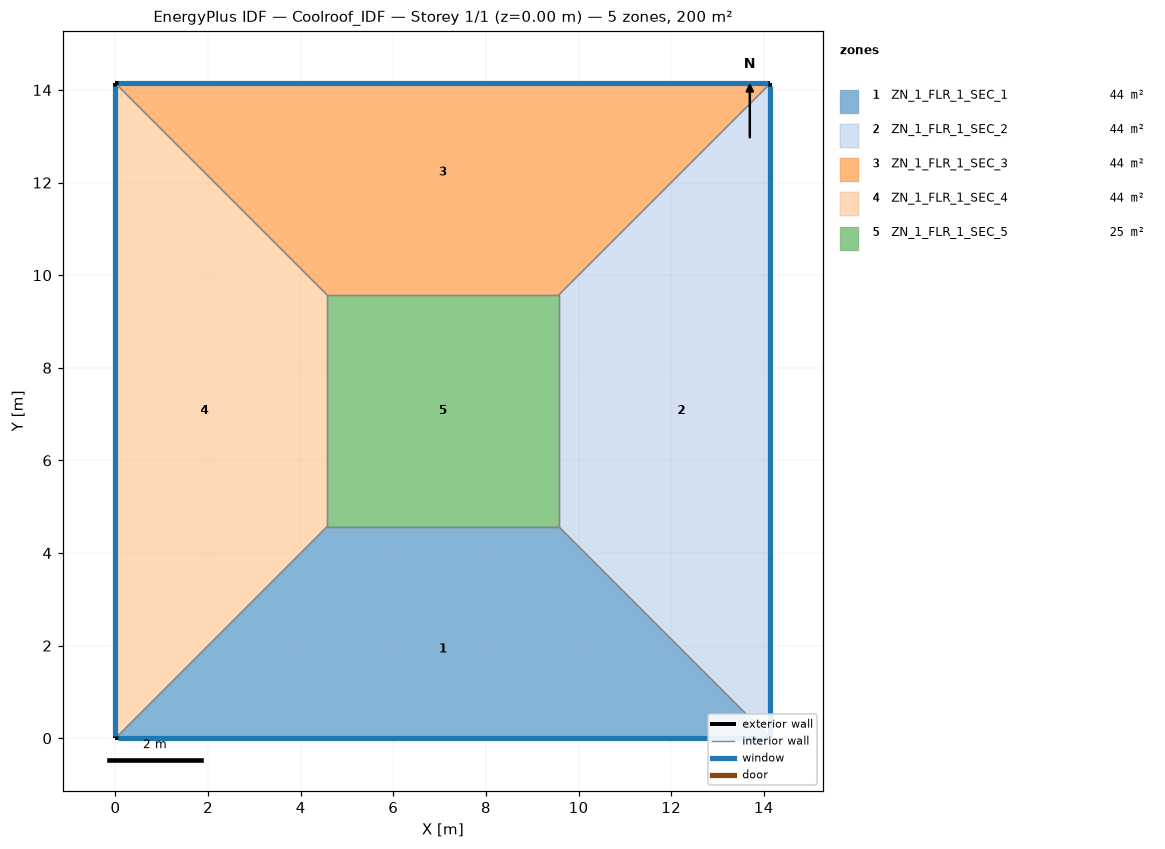
=== STOREY PLAN SPEC (per zone: floor XY polygon, exterior-wall plan segments, windows/doors) ===
zone 1: ZN_1_FLR_1_SEC_1  (43.7 m²)
  floor: (4.57, 4.57) (9.57, 4.57) (14.14, 0.00) (0.00, 0.00)
  exterior wall: (0.00, 0.00) – (14.14, 0.00)  [14.1 m]
    window: (0.05, 0.00) – (14.09, 0.00)  [14.8 m²]
  interior walls: 3
zone 2: ZN_1_FLR_1_SEC_2  (43.7 m²)
  floor: (9.57, 4.57) (9.57, 9.57) (14.14, 14.14) (14.14, 0.00)
  exterior wall: (14.14, 0.00) – (14.14, 14.14)  [14.1 m]
    window: (14.14, 0.05) – (14.14, 14.09)  [14.8 m²]
  interior walls: 3
zone 3: ZN_1_FLR_1_SEC_3  (43.7 m²)
  floor: (0.00, 14.14) (14.14, 14.14) (9.57, 9.57) (4.57, 9.57)
  exterior wall: (14.14, 14.14) – (0.00, 14.14)  [14.1 m]
    window: (14.09, 14.14) – (0.05, 14.14)  [14.8 m²]
  interior walls: 3
zone 4: ZN_1_FLR_1_SEC_4  (43.7 m²)
  floor: (0.00, 14.14) (4.57, 9.57) (4.57, 4.57) (0.00, 0.00)
  exterior wall: (0.00, 14.14) – (0.00, 0.00)  [14.1 m]
    window: (0.00, 14.09) – (0.00, 0.05)  [14.8 m²]
  interior walls: 3
zone 5: ZN_1_FLR_1_SEC_5  (25.0 m²)
  floor: (4.57, 9.57) (9.57, 9.57) (9.57, 4.57) (4.57, 4.57)
  interior walls: 4

=== DERIVED (storey summary) ===
Building: Coolroof_IDF
Storey: 1 of 1  (floor level z = 0.00 m)
Storey gross floor area: 200.0 m²
Zones on this storey: 5
  - ZN_1_FLR_1_SEC_1: floor 43.7 m²; exterior wall 14.1 m (49.5 m²); 1 window(s) 14.8 m²; WWR 30.0%
  - ZN_1_FLR_1_SEC_2: floor 43.7 m²; exterior wall 14.1 m (49.5 m²); 1 window(s) 14.8 m²; WWR 30.0%
  - ZN_1_FLR_1_SEC_3: floor 43.7 m²; exterior wall 14.1 m (49.5 m²); 1 window(s) 14.8 m²; WWR 30.0%
  - ZN_1_FLR_1_SEC_4: floor 43.7 m²; exterior wall 14.1 m (49.5 m²); 1 window(s) 14.8 m²; WWR 30.0%
  - ZN_1_FLR_1_SEC_5: floor 25.0 m²
Zone adjacency (shared interzone walls):
  - ZN_1_FLR_1_SEC_1 ↔ ZN_1_FLR_1_SEC_2
  - ZN_1_FLR_1_SEC_1 ↔ ZN_1_FLR_1_SEC_4
  - ZN_1_FLR_1_SEC_1 ↔ ZN_1_FLR_1_SEC_5
  - ZN_1_FLR_1_SEC_2 ↔ ZN_1_FLR_1_SEC_3
  - ZN_1_FLR_1_SEC_2 ↔ ZN_1_FLR_1_SEC_5
  - ZN_1_FLR_1_SEC_3 ↔ ZN_1_FLR_1_SEC_4
  - ZN_1_FLR_1_SEC_3 ↔ ZN_1_FLR_1_SEC_5
  - ZN_1_FLR_1_SEC_4 ↔ ZN_1_FLR_1_SEC_5